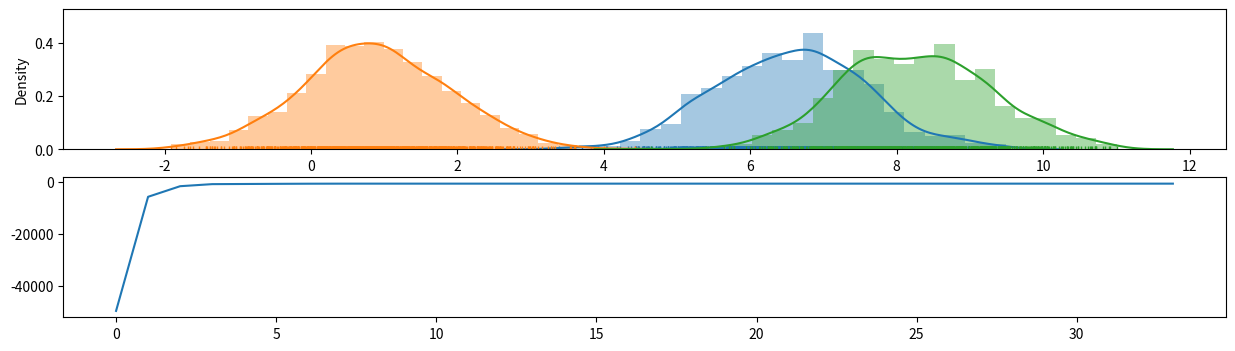

This figure's Python source:
# snarfed from https://zhiyzuo.github.io/VI/#python-implementation

import matplotlib.pyplot as plt
import numpy as np
import seaborn as sns

class UGMM(object):
    '''Univariate GMM with CAVI'''
    def __init__(self, X, K=2, sigma=1):
        self.X = X
        self.K = K
        self.N = self.X.shape[0]
        self.sigma2 = sigma**2

    def _init(self):
        self.phi = np.random.dirichlet([np.random.random()*np.random.randint(1, 10)]*self.K, self.N)
        self.m = np.random.randint(int(self.X.min()), high=int(self.X.max()), size=self.K).astype(float)
        self.m += self.X.max()*np.random.random(self.K)
        self.s2 = np.ones(self.K) * np.random.random(self.K)
        print('Init mean')
        print(self.m)
        print('Init s2')
        print(self.s2)

    def get_elbo(self):
        t1 = np.log(self.s2) - self.m/self.sigma2
        t1 = t1.sum()
        t2 = -0.5*np.add.outer(self.X**2, self.s2+self.m**2)
        t2 += np.outer(self.X, self.m)
        t2 -= np.log(self.phi)
        t2 *= self.phi
        t2 = t2.sum()
        return t1 + t2

    def fit(self, max_iter=100, tol=1e-10):
        self._init()
        self.elbo_values = [self.get_elbo()]
        self.m_history = [self.m]
        self.s2_history = [self.s2]
        for iter_ in range(1, max_iter+1):
            self._cavi()
            self.m_history.append(self.m)
            self.s2_history.append(self.s2)
            self.elbo_values.append(self.get_elbo())
            if iter_ % 5 == 0:
                print(iter_, self.m_history[iter_])
                print(iter_, self.s2_history[iter_])
            if np.abs(self.elbo_values[-2] - self.elbo_values[-1]) <= tol:
                print('ELBO converged with ll %.3f at iteration %d'%(self.elbo_values[-1],
                                                                     iter_))
                break
       
        if iter_ == max_iter:
            print('ELBO ended with ll %.3f'%(self.elbo_values[-1]))


    def _cavi(self):
        self._update_phi()
        self._update_mu()

    def _update_phi(self):
        t1 = np.outer(self.X, self.m)
        t2 = -(0.5*self.m**2 + 0.5*self.s2)
        exponent = t1 + t2[np.newaxis, :]
        self.phi = np.exp(exponent)
        self.phi = self.phi / self.phi.sum(1)[:, np.newaxis]
 

    def _update_mu(self):
        self.m = (self.phi*self.X[:, np.newaxis]).sum(0) * (1/self.sigma2 + self.phi.sum(0))**(-1)
        assert self.m.size == self.K
        self.s2 = (1/self.sigma2 + self.phi.sum(0))**(-1)
        assert self.s2.size == self.K


num_components = 3
mu_arr = np.random.choice(np.arange(-10, 10, 2),
                          num_components) +   np.random.random(num_components)


SAMPLE = 1000

X = np.random.normal(loc=mu_arr[0], scale=1, size=SAMPLE)
for i, mu in enumerate(mu_arr[1:]):
    X = np.append(X, np.random.normal(loc=mu, scale=1, size=SAMPLE))
plt.figure(figsize=(15, 4))
ax = plt.subplot(2,1,1)
sns.distplot(X[:SAMPLE], ax=ax, rug=True)
sns.distplot(X[SAMPLE:SAMPLE*2], ax=ax, rug=True)
sns.distplot(X[SAMPLE*2:], ax=ax, rug=True)

ugmm = UGMM(X, 3)
ugmm.fit()
ax1=plt.subplot(2,1,2)
ax1.plot(ugmm.elbo_values)
plt.show()    
